Run: headless pygame with SDL's dummy video driver; simulated clock (each Clock.tick advances the game by its frame time, no real sleeping); random seed 0; keys injected as events and as key.get_pressed() state; mouse plan: one left click at the window centre at the start of phase 2, then a move to the lower-right quarter at the start of phase 3.
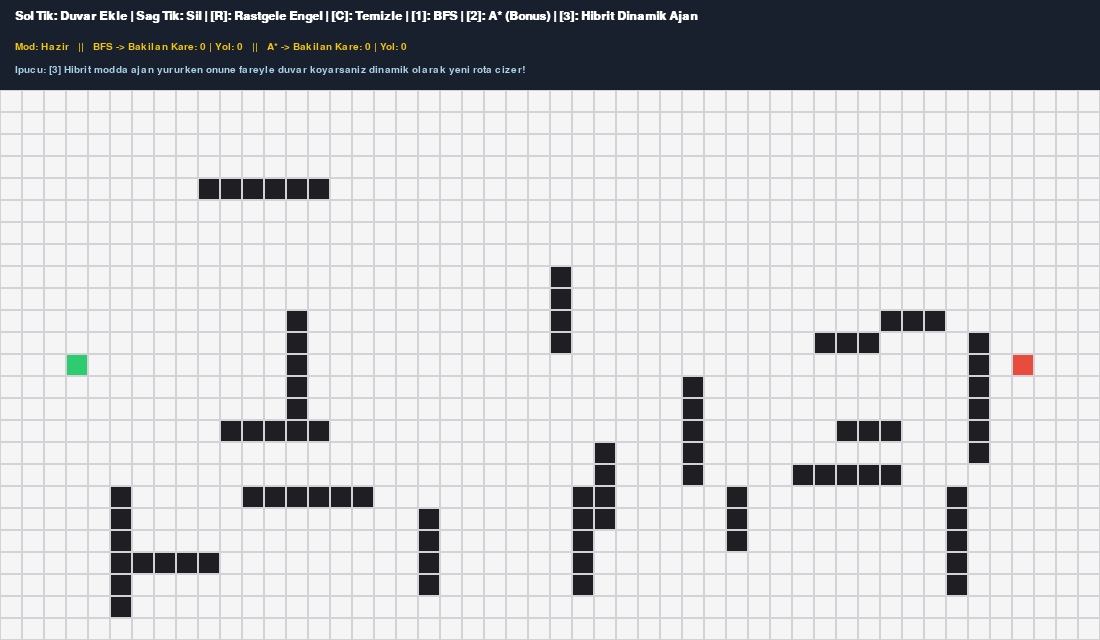
Frame 1 of 4 · flips 1–60 · no input
Frame 2 of 4 · flips 61–180 · clicked the window centre · tapped SPACE, RETURN · held RIGHT (→), D · screen unchanged from frame 1, image omitted
Frame 3 of 4 · flips 181–300 · moved the mouse to the lower-right quarter · held DOWN (↓), S · screen unchanged from frame 2, image omitted
Frame 4 of 4 · flips 301–420 · held LEFT (←), A, UP (↑), W · screen unchanged from frame 3, image omitted

The pygame program that drew these frames:

import pygame
import random
from collections import deque
import heapq
import time

# Pygame Başlatma
pygame.init()

# Grid Ayarları (PDF İsteri: En az 20x50 kare -> 25x50 seçildi)
SATIR = 25
SUTUN = 50
KARE_BOYUT = 22
UST_PANEL = 90

GENISLIK = SUTUN * KARE_BOYUT
YUKSEKLIK = SATIR * KARE_BOYUT + UST_PANEL

ekran = pygame.display.set_mode((GENISLIK, YUKSEKLIK))
pygame.display.set_caption("YZT Proje 3: Labirentte Yol Bulan Ajan (Hibrit BFS & A*)")

# Renkler
BEYAZ = (245, 245, 245)
SIYAH = (30, 30, 35)        # Duvar
GRI = (210, 210, 215)       # Izgara çizgisi
YESIL = (46, 204, 113)      # Başlangıç
KIRMIZI = (231, 76, 60)     # Hedef
ACIK_MAVI = (133, 193, 233) # Taranan kareler (Animasyon)
SARI = (241, 196, 15)       # Bulunan En Kısa Yol
MOR = (155, 89, 182)        # Hareket Eden Ajan
PANEL_RENK = (25, 32, 45)

font_baslik = pygame.font.SysFont("Arial", 18, bold=True)
font_bilgi = pygame.font.SysFont("Arial", 15)

# Başlangıç ve Hedef Koordinatları
baslangic = (12, 3)
hedef = (12, 46)

# Grid Matrisi (0: Boş, 1: Duvar)
grid = [[0 for _ in range(SUTUN)] for _ in range(SATIR)]

# İstatistikler
istatistik = {
    "BFS": {"bakilan": 0, "yol": 0, "sure": 0.0},
    "A*": {"bakilan": 0, "yol": 0, "sure": 0.0},
    "HIBRIT": {"bakilan": 0, "yol": 0, "yeniden_hesap": 0}
}

def rastgele_engeller_olustur():
    """PDF İsteri: Minimum 8 engelden kaçabileceği rastgele engel blokları oluşturur."""
    global grid
    grid = [[0 for _ in range(SUTUN)] for _ in range(SATIR)]
    engel_sayisi = 18  # Minimum 8 şartını rahatça aşar
    for _ in range(engel_sayisi):
        r = random.randint(1, SATIR - 4)
        c = random.randint(5, SUTUN - 6)
        dikey = random.choice([True, False])
        uzunluk = random.randint(3, 6)
        for i in range(uzunluk):
            nr = r + i if dikey else r
            nc = c if dikey else c + i
            if 0 <= nr < SATIR and 0 <= nc < SUTUN:
                if (nr, nc) != baslangic and (nr, nc) != hedef:
                    grid[nr][nc] = 1

def komsular(dugum):
    r, c = dugum
    yonler = [(-1, 0), (1, 0), (0, -1), (0, 1)]
    sonuc = []
    for dr, dc in yonler:
        nr, nc = r + dr, c + dc
        if 0 <= nr < SATIR and 0 <= nc < SUTUN and grid[nr][nc] == 0:
            sonuc.append((nr, nc))
    return sonuc

def ciz(taranan=set(), yol=[], ajan_konum=None, aktif_mod="Hazir"):
    ekran.fill(BEYAZ)
    
    # Üst Bilgi Paneli
    pygame.draw.rect(ekran, PANEL_RENK, (0, 0, GENISLIK, UST_PANEL))
    
    kontroller = "Sol Tik: Duvar Ekle | Sag Tik: Sil | [R]: Rastgele Engel | [C]: Temizle | [1]: BFS | [2]: A* (Bonus) | [3]: Hibrit Dinamik Ajan"
    yazi1 = font_baslik.render(kontroller, True, (255, 255, 255))
    ekran.blit(yazi1, (15, 10))
    
    karsilastirma = (
        f"Mod: {aktif_mod}   ||   "
        f"BFS -> Bakilan Kare: {istatistik['BFS']['bakilan']} | Yol: {istatistik['BFS']['yol']}   ||   "
        f"A* -> Bakilan Kare: {istatistik['A*']['bakilan']} | Yol: {istatistik['A*']['yol']}"
    )
    yazi2 = font_bilgi.render(karsilastirma, True, (241, 196, 15))
    ekran.blit(yazi2, (15, 42))

    ipucu = "Ipucu: [3] Hibrit modda ajan yururken onune fareyle duvar koyarsaniz dinamik olarak yeni rota cizer!"
    yazi3 = font_bilgi.render(ipucu, True, (170, 210, 230))
    ekran.blit(yazi3, (15, 65))

    # Grid Karelerini Çiz
    for r in range(SATIR):
        for c in range(SUTUN):
            x = c * KARE_BOYUT
            y = r * KARE_BOYUT + UST_PANEL
            rect = (x, y, KARE_BOYUT, KARE_BOYUT)
            
            renk = BEYAZ
            if grid[r][c] == 1:
                renk = SIYAH
            elif (r, c) in yol:
                renk = SARI
            elif (r, c) in taranan:
                renk = ACIK_MAVI
                
            if (r, c) == baslangic:
                renk = YESIL
            elif (r, c) == hedef:
                renk = KIRMIZI
                
            pygame.draw.rect(ekran, renk, rect)
            pygame.draw.rect(ekran, GRI, rect, 1)

    # Dinamik Ajanı Çiz
    if ajan_konum:
        ax = ajan_konum[1] * KARE_BOYUT + KARE_BOYUT // 2
        ay = ajan_konum[0] * KARE_BOYUT + UST_PANEL + KARE_BOYUT // 2
        pygame.draw.circle(ekran, MOR, (ax, ay), KARE_BOYUT // 2 - 2)

    pygame.display.flip()

def yolu_geri_izle(ebeveyn, mevcut):
    yol = []
    while mevcut in ebeveyn:
        yol.append(mevcut)
        mevcut = ebeveyn[mevcut]
    yol.reverse()
    return yol

def bfs_calistir(start_node, animasyon=True):
    """Breadth-First Search (Genişlik Öncelikli Arama)"""
    t0 = time.time()
    kuyruk = deque([start_node])
    ziyaret_edilen = {start_node}
    ebeveyn = {}
    
    while kuyruk:
        for event in pygame.event.get():
            if event.type == pygame.QUIT:
                pygame.quit()
                exit()
                
        mevcut = kuyruk.popleft()
        if mevcut == hedef:
            yol = yolu_geri_izle(ebeveyn, hedef)
            if animasyon:
                istatistik["BFS"]["bakilan"] = len(ziyaret_edilen)
                istatistik["BFS"]["yol"] = len(yol)
                istatistik["BFS"]["sure"] = round((time.time() - t0) * 1000, 1)
                ciz(ziyaret_edilen, yol, aktif_mod="BFS Tamamlandi")
            return yol, ziyaret_edilen

        for komsu in komsular(mevcut):
            if komsu not in ziyaret_edilen:
                ziyaret_edilen.add(komsu)
                ebeveyn[komsu] = mevcut
                kuyruk.append(komsu)
                
        if animasyon and len(ziyaret_edilen) % 4 == 0:
            ciz(ziyaret_edilen, [], aktif_mod="BFS Araniyor...")
            pygame.time.delay(5)
            
    return [], ziyaret_edilen

def manhattan(a, b):
    return abs(a[0] - b[0]) + abs(a[1] - b[1])

def a_star_calistir(start_node, animasyon=True):
    """A* (A-Star) Sezgisel En Kısa Yol Algoritması (Bonus)"""
    t0 = time.time()
    acik_kume = []
    heapq.heappush(acik_kume, (0, start_node))
    ebeveyn = {}
    g_skor = {start_node: 0}
    ziyaret_edilen = {start_node}
    
    while acik_kume:
        for event in pygame.event.get():
            if event.type == pygame.QUIT:
                pygame.quit()
                exit()
                
        _, mevcut = heapq.heappop(acik_kume)
        
        if mevcut == hedef:
            yol = yolu_geri_izle(ebeveyn, hedef)
            if animasyon:
                istatistik["A*"]["bakilan"] = len(ziyaret_edilen)
                istatistik["A*"]["yol"] = len(yol)
                istatistik["A*"]["sure"] = round((time.time() - t0) * 1000, 1)
                ciz(ziyaret_edilen, yol, aktif_mod="A* Tamamlandi")
            return yol, ziyaret_edilen

        for komsu in komsular(mevcut):
            gecici_g = g_skor[mevcut] + 1
            if komsu not in g_skor or gecici_g < g_skor[komsu]:
                ebeveyn[komsu] = mevcut
                g_skor[komsu] = gecici_g
                f_skor = gecici_g + manhattan(komsu, hedef)
                heapq.heappush(acik_kume, (f_skor, komsu))
                ziyaret_edilen.add(komsu)
                
        if animasyon and len(ziyaret_edilen) % 2 == 0:
            ciz(ziyaret_edilen, [], aktif_mod="A* Araniyor...")
            pygame.time.delay(8)
            
    return [], ziyaret_edilen

def hibrit_dinamik_ajan():
    """BFS + Dinamik Engel Algılama ve Yeniden Planlama (D-BFS / A* Hibrit)"""
    ajan = baslangic
    yol, taranan = bfs_calistir(ajan, animasyon=False)
    
    if not yol:
        ciz(aktif_mod="HATA: Hedefe Ulasilamiyor!")
        return

    adim_idx = 0
    while ajan != hedef:
        # Ajan hareket ederken kullanıcının fareyle canlı duvar eklemesine izin ver
        for event in pygame.event.get():
            if event.type == pygame.QUIT:
                pygame.quit()
                exit()
                
        fare_tuslari = pygame.mouse.get_pressed()
        if fare_tuslari[0]: # Sol tık ile canlı engel koyma
            mx, my = pygame.mouse.get_pos()
            if my > UST_PANEL:
                r = (my - UST_PANEL) // KARE_BOYUT
                c = mx // KARE_BOYUT
                if (r, c) != ajan and (r, c) != hedef:
                    grid[r][c] = 1

        # Kalan yolda yeni bir engel oluştu mu kontrol et (Dinamik Planlama)
        kalan_yol = yol[adim_idx:]
        engel_var = any(grid[r][c] == 1 for (r, c) in kalan_yol)
        
        if engel_var:
            # Önüne engel çıktı! Dinamik olarak A* ile hızlı yeniden rota hesapla
            yol, taranan = a_star_calistir(ajan, animasyon=False)
            adim_idx = 0
            if not yol:
                ciz(taranan, [], ajan, aktif_mod="Yol Kapandi! Hedefe Ulasilamiyor.")
                return
        
        ajan = yol[adim_idx]
        adim_idx += 1
        ciz(taranan, yol[adim_idx:], ajan, aktif_mod="Hibrit Dinamik Ajan Ilerliyor...")
        pygame.time.delay(70)

    ciz(taranan, [], hedef, aktif_mod="Hibrit Ajan Hedefe Ulasti!")

# Başlangıçta örnek engellerle aç
rastgele_engeller_olustur()

# Ana Döngü
calisiyor = True
taranan_son = set()
yol_son = []
mod_yazisi = "Hazir"

while calisiyor:
    ciz(taranan_son, yol_son, aktif_mod=mod_yazisi)
    
    for event in pygame.event.get():
        if event.type == pygame.QUIT:
            calisiyor = False
            
        if event.type == pygame.KEYDOWN:
            if event.key == pygame.K_r:
                rastgele_engeller_olustur()
                taranan_son, yol_son = set(), []
                mod_yazisi = "Rastgele Engeller Olusturuldu"
            elif event.key == pygame.K_c:
                grid = [[0 for _ in range(SUTUN)] for _ in range(SATIR)]
                taranan_son, yol_son = set(), []
                mod_yazisi = "Harita Temizlendi"
            elif event.key == pygame.K_1:
                yol_son, taranan_son = bfs_calistir(baslangic, animasyon=True)
                mod_yazisi = f"BFS Tamamlandi ({istatistik['BFS']['bakilan']} kare)"
            elif event.key == pygame.K_2:
                yol_son, taranan_son = a_star_calistir(baslangic, animasyon=True)
                mod_yazisi = f"A* Tamamlandi ({istatistik['A*']['bakilan']} kare)"
            elif event.key == pygame.K_3:
                hibrit_dinamik_ajan()
                taranan_son, yol_son = set(), []
                mod_yazisi = "Hibrit Ajan Tamamlandi"

    # Fare ile duvar çizme / silme
    fare = pygame.mouse.get_pressed()
    if fare[0] or fare[2]:
        mx, my = pygame.mouse.get_pos()
        if my > UST_PANEL:
            r = (my - UST_PANEL) // KARE_BOYUT
            c = mx // KARE_BOYUT
            if 0 <= r < SATIR and 0 <= c < SUTUN:
                if (r, c) != baslangic and (r, c) != hedef:
                    grid[r][c] = 1 if fare[0] else 0

pygame.quit()
